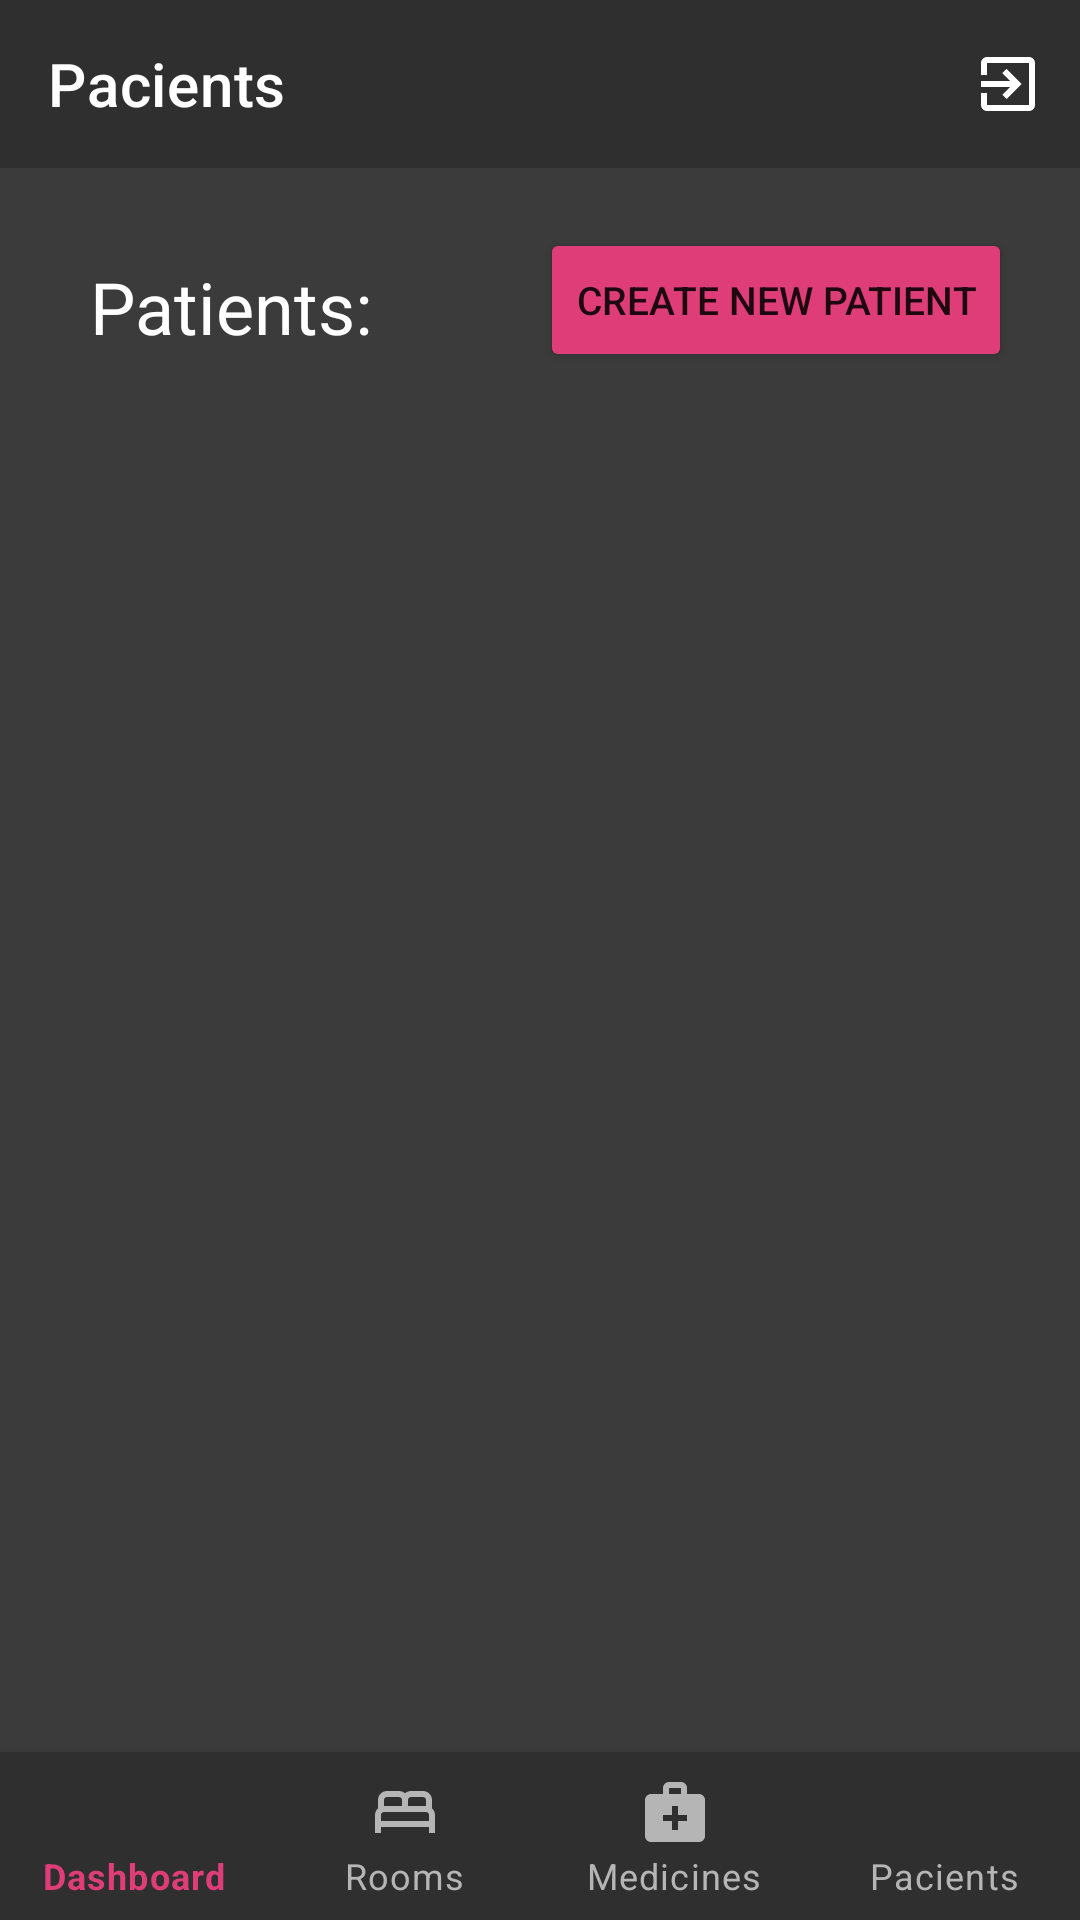

This screen was rendered from an Android layout file. Write that file and the resources it references.
<!-- AndroidManifest.xml: application theme Theme.Hospital -->
<!-- res/layout/activity_pacients_doctor.xml -->
<?xml version="1.0" encoding="utf-8"?>
<RelativeLayout xmlns:android="http://schemas.android.com/apk/res/android"
    xmlns:app="http://schemas.android.com/apk/res-auto"
    xmlns:tools="http://schemas.android.com/tools"
    android:layout_width="match_parent"
    android:layout_height="match_parent"
    tools:context=".doctor.PacientsDoctorActivity"
    android:background="@color/background"
    >



    
    <androidx.appcompat.widget.Toolbar
        android:id="@+id/toolbar"
        android:layout_width="match_parent"
        android:layout_height="wrap_content"
        android:background="@color/background_nav_bar"
        app:title="@string/pacients_title"
        app:titleTextColor="@color/white"
        app:menu="@menu/toolbar_menu"
        />
    


    <TextView
        android:id="@+id/patient_title"
        android:layout_width="wrap_content"
        android:layout_height="wrap_content"
        android:layout_below="@id/toolbar"
        android:textColor="@color/white"
        android:layout_marginStart="30dp"
        android:layout_marginTop="30dp"
        android:text="Patients:"
        android:textSize="24dp"

        />

    <Button
        android:id="@+id/btn_patient_create_new_patient"
        android:layout_width="wrap_content"
        android:layout_height="wrap_content"
        android:layout_below="@id/toolbar"
        android:layout_marginStart="180dp"
        android:layout_marginTop="20dp"
        android:textSize="13dp"
        android:backgroundTint="@color/pink"
        android:text="Create new patient" />

    <androidx.recyclerview.widget.RecyclerView
        android:id="@+id/recycler_patients_view"
        android:layout_width="330dp"
        android:layout_height="550dp"
        android:layout_below="@+id/patient_title"
        android:layout_centerHorizontal="true"
        android:layout_marginTop="20dp"
        app:layoutManager="androidx.recyclerview.widget.LinearLayoutManager" />




    <com.google.android.material.bottomnavigation.BottomNavigationView
        android:layout_width="match_parent"
        android:layout_height="wrap_content"
        android:id="@+id/bottom_nav_doctor"
        app:itemBackground="@color/background_nav_bar"
        app:itemTextColor="@drawable/selector"
        app:itemIconTint="@drawable/selector"
        app:menu="@menu/doctor_bottom_menu"
        android:layout_alignParentBottom="true"
        app:labelVisibilityMode="labeled"
        />



</RelativeLayout>
<!-- resources referenced by this layout -->
<resources>
  <color name="background">#3B3B3B</color>
  <color name="background_nav_bar">#2F2F2F</color>
  <color name="pink">#DF3D78</color>
  <color name="white">#FFFFFFFF</color>
  <!-- drawable selector (drawable) -->
  <?xml version="1.0" encoding="utf-8"?>
  <selector xmlns:android="http://schemas.android.com/apk/res/android">
  
      <item
          android:state_selected="true"
          android:drawable="@color/pink"
          android:color = "@color/pink"
          />
  
      <item
          android:state_selected="false"
          android:drawable="@color/grey_text"
          android:color = "@color/grey_text"
          />
  
  </selector>
  <string name="pacients_title">Pacients</string>
  <style name="Theme.Hospital" parent="Theme.MaterialComponents.DayNight.NoActionBar">
          
          <item name="colorPrimary">@color/purple_500</item>
          <item name="colorPrimaryVariant">@color/colorPrimaryDark</item>
          <item name="colorOnPrimary">@color/white</item>
          
          <item name="colorSecondary">@color/teal_200</item>
          <item name="colorSecondaryVariant">@color/teal_700</item>
          <item name="colorOnSecondary">@color/black</item>
          
          <item name="android:statusBarColor" tools:targetApi="l">?attr/colorPrimaryVariant</item>
          
      </style>
  <color name="grey_text">#B5B5B5</color>
  <color name="purple_500">#FF6200EE</color>
  <color name="colorPrimaryDark">#3C3C3C</color>
  <color name="teal_200">#FF03DAC5</color>
  <color name="teal_700">#FF018786</color>
  <color name="black">#FF000000</color>
</resources>
